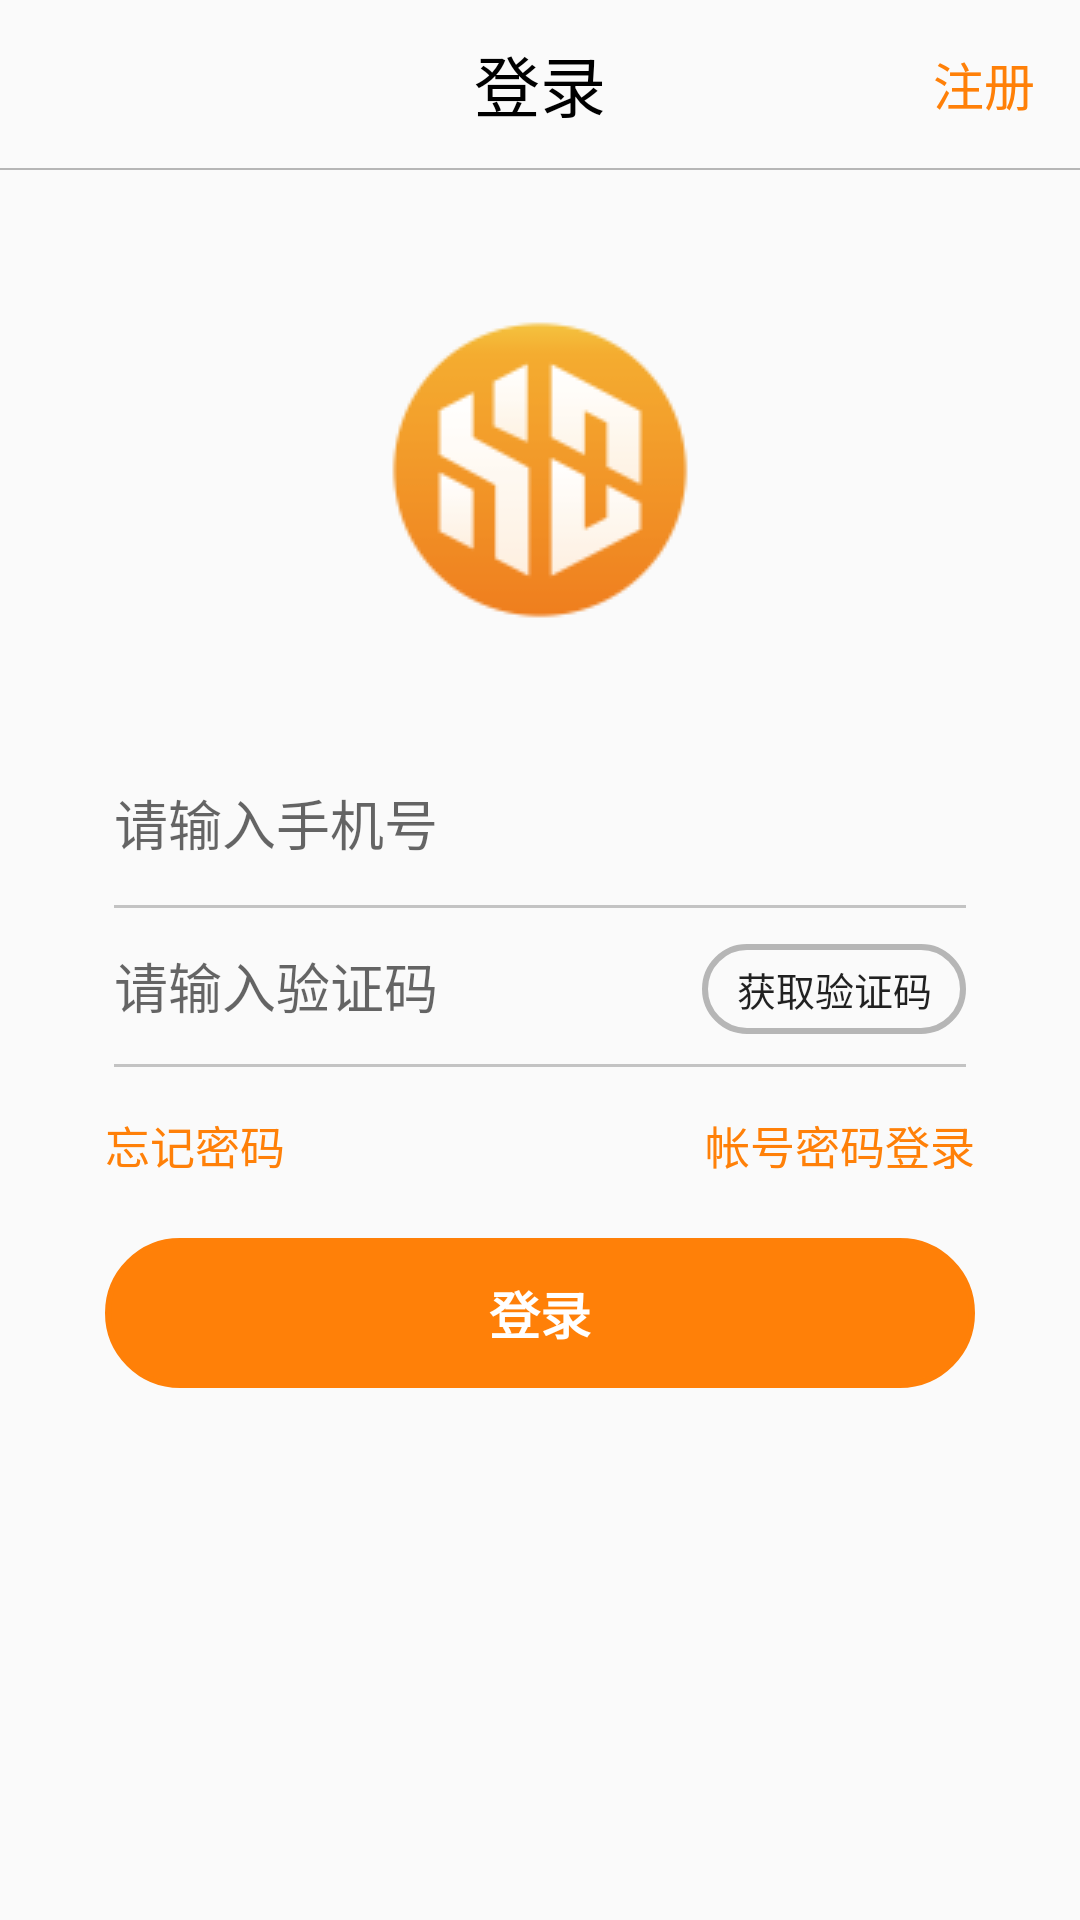

Android layout source for this screen:
<!-- AndroidManifest.xml: application theme AppTheme -->
<!-- res/layout/activity_login.xml -->
<?xml version="1.0" encoding="utf-8"?>
<LinearLayout xmlns:tools="http://schemas.android.com/tools"
    android:layout_height="match_parent"
    android:layout_width="match_parent"
    xmlns:app="http://schemas.android.com/apk/res-auto"
    android:orientation="vertical"
    xmlns:android="http://schemas.android.com/apk/res/android">

    <androidx.appcompat.widget.Toolbar
        android:layout_width="match_parent"
        android:layout_height="?attr/actionBarSize"
        app:navigationIcon="@drawable/ic_baseline_arrow_back_ios_24" >
        <TextView
            android:layout_width="wrap_content"
            android:layout_height="wrap_content"
            android:text="@string/login"
            android:layout_gravity="center"
            android:textSize="22sp"
            android:textColor="@color/black" />
        <TextView
            android:id="@+id/Register"
            android:layout_width="wrap_content"
            android:layout_height="wrap_content"
            android:text="@string/register"
            android:textSize="17sp"
            android:layout_gravity="end"
            android:layout_marginRight="15dp"
            android:textColor="@color/colorPrimary"
            android:layout_marginEnd="15dp" />
    </androidx.appcompat.widget.Toolbar>

    <View
        android:layout_width="match_parent"
        android:layout_height="0.5dp"
        android:background="@color/grey"/>

    <ImageView
        android:layout_width="wrap_content"
        android:layout_height="120dp"
        android:layout_marginTop="40dp"
        android:layout_gravity="center"
        android:src="@drawable/icon_banner_logo_new"/>

    <LinearLayout
        android:layout_width="match_parent"
        android:layout_height="35dp"
        android:layout_marginTop="40dp"
        android:orientation="horizontal">

        <EditText
            android:id="@+id/phone"
            android:layout_width="0dp"
            android:layout_height="wrap_content"
            android:layout_gravity="center_vertical"
            android:layout_marginLeft="38dp"
            android:layout_marginRight="35dp"
            android:layout_weight="1"
            android:autofillHints=""
            android:background="@null"
            android:hint="@string/input_phone"
            android:inputType="phone"
            android:lines="1"
            android:textColor="@color/black" />

        <Button
            android:id="@+id/clear_button"
            android:layout_width="25dp"
            android:layout_height="25dp"
            android:layout_gravity="center"
            android:layout_marginRight="50dp"
            android:background="@drawable/ic_baseline_clear_24"
            android:onClick="clear"
            android:visibility="invisible"/>

    </LinearLayout>

    <View
        android:layout_width="match_parent"
        android:layout_height="1dp"
        android:layout_marginTop="10dp"
        android:layout_marginLeft="38dp"
        android:layout_marginRight="38dp"
        android:background="@color/divider" />

    <LinearLayout
        android:layout_width="match_parent"
        android:layout_height="wrap_content"
        android:orientation="horizontal"
        android:layout_marginTop="10dp">

        <EditText
            android:id="@+id/text"
            android:layout_width="0dp"
            android:layout_height="wrap_content"
            android:layout_gravity="center_vertical"
            android:layout_marginStart="38dp"
            android:layout_marginLeft="40dp"
            android:layout_weight="1"
            android:background="@null"
            android:hint="@string/input_text"
            android:textColor="@color/black"
            android:lines="1"
            android:inputType="number" />

        <Button
            android:id="@+id/get_text"
            android:layout_width="wrap_content"
            android:layout_height="30dp"
            android:layout_marginRight="38dp"
            android:layout_marginTop="2dp"
            android:textSize="13sp"
            android:background="@drawable/shape_rectangle"
            android:text="@string/get_text"
            android:layout_marginEnd="38dp"/>

        <Button
            android:id="@+id/is_visibility"
            android:layout_width="25dp"
            android:layout_height="25dp"
            android:layout_marginRight="60dp"
            android:layout_marginTop="2dp"
            android:layout_marginBottom="4dp"
            android:textSize="13sp"
            android:background="@drawable/ic_baseline_visibility_24"
            android:onClick="setIsVisibility1"
            android:layout_marginEnd="50dp"
            android:visibility="gone"/>

    </LinearLayout>

    <View
        android:layout_width="match_parent"
        android:layout_marginTop="10dp"
        android:layout_height="1dp"
        android:layout_marginLeft="38dp"
        android:layout_marginRight="38dp"
        android:background="@color/divider" />

    <LinearLayout
        android:id="@+id/forget_password1"
        android:layout_width="match_parent"
        android:layout_height="wrap_content"
        android:orientation="horizontal"
        android:layout_marginTop="10dp"
        android:visibility="gone">

        <EditText
            android:layout_width="0dp"
            android:layout_height="wrap_content"
            android:layout_gravity="center_vertical"
            android:layout_marginStart="38dp"
            android:layout_marginLeft="40dp"
            android:layout_weight="1"
            android:background="@null"
            android:hint="@string/input_password"
            android:textColor="@color/black"
            android:lines="1"
            android:inputType="number" />

        <Button
            android:id="@+id/is_visibility2"
            android:layout_width="25dp"
            android:layout_height="25dp"
            android:layout_marginRight="60dp"
            android:layout_marginTop="2dp"
            android:layout_marginBottom="4dp"
            android:textSize="13sp"
            android:background="@drawable/ic_baseline_visibility_24"
            android:onClick="setIsVisibility2"
            android:layout_marginEnd="50dp"
            tools:ignore="DuplicateIds" />

    </LinearLayout>

    <View
        android:visibility="gone"
        android:id="@+id/forget_password2"
        android:layout_width="match_parent"
        android:layout_marginTop="10dp"
        android:layout_height="1dp"
        android:layout_marginLeft="38dp"
        android:layout_marginRight="38dp"
        android:background="@color/divider" />

    <LinearLayout
        android:visibility="gone"
        android:id="@+id/forget_password3"
        android:layout_width="match_parent"
        android:layout_height="wrap_content"
        android:orientation="horizontal"
        android:layout_marginTop="10dp">

        <EditText
            android:layout_width="0dp"
            android:layout_height="wrap_content"
            android:layout_gravity="center_vertical"
            android:layout_marginStart="38dp"
            android:layout_marginLeft="40dp"
            android:layout_weight="1"
            android:background="@null"
            android:hint="@string/confirm_password"
            android:textColor="@color/black"
            android:lines="1"
            android:inputType="number" />


        <Button
            android:id="@+id/is_visibility3"
            android:layout_width="25dp"
            android:layout_height="25dp"
            android:layout_marginRight="60dp"
            android:layout_marginTop="2dp"
            android:layout_marginBottom="4dp"
            android:textSize="13sp"
            android:background="@drawable/ic_baseline_visibility_24"
            android:onClick="setIsVisibility3"
            android:layout_marginEnd="50dp"
            tools:ignore="DuplicateIds" />

    </LinearLayout>

    <View
        android:visibility="gone"
        android:id="@+id/forget_password4"
        android:layout_width="match_parent"
        android:layout_marginTop="10dp"
        android:layout_height="1dp"
        android:layout_marginLeft="38dp"
        android:layout_marginRight="38dp"
        android:background="@color/divider" />

    <LinearLayout
        android:layout_width="match_parent"
        android:layout_height="wrap_content"
        android:orientation="horizontal"
        android:layout_marginTop="10dp"
        android:baselineAligned="false">
        <LinearLayout
            android:layout_width="wrap_content"
            android:layout_height="wrap_content"
            android:orientation="vertical"
            android:layout_weight="1">

            <TextView
                android:id="@+id/set_password"
                android:layout_width="wrap_content"
                android:layout_height="wrap_content"
                android:text="@string/forget_password"
                android:onClick="changePassword"
                android:layout_gravity="left"
                android:textColor="@color/colorPrimary"
                android:layout_marginLeft="35dp"
                android:layout_marginTop="5dp"
                android:textSize="15sp"
                tools:ignore="RtlHardcoded" />

        </LinearLayout>

        <LinearLayout
            android:layout_width="wrap_content"
            android:layout_height="wrap_content"
            android:orientation="vertical"
            android:layout_weight="1">

            <TextView
                android:id="@+id/text_switch"
                android:layout_width="wrap_content"
                android:layout_height="wrap_content"
                android:text="@string/login_password"
                android:onClick="onSwitch"
                android:layout_gravity="right"
                android:textColor="@color/colorPrimary"
                android:layout_marginRight="35dp"
                android:layout_marginTop="5dp"
                android:textSize="15sp"
                tools:ignore="RtlHardcoded" />

        </LinearLayout>
    </LinearLayout>

    <Button
        android:id="@+id/login"
        android:layout_width="match_parent"
        android:layout_height="50dp"
        android:layout_marginTop="20dp"
        android:layout_marginRight="35dp"
        android:layout_marginLeft="35dp"
        android:text="@string/login"
        android:textSize="17dp"
        android:textColor="@color/white"
        android:textStyle="bold"
        android:background="@drawable/shape_rectangle"
        android:backgroundTint="@color/colorPrimary"/>


</LinearLayout>
<!-- resources referenced by this layout -->
<resources>
  <color name="black">#000000</color>
  <color name="colorPrimary">#FFFF8008</color>
  <color name="divider">#FFC3C3C3</color>
  <color name="grey">#B6B6B6</color>
  <color name="white">#ffffff</color>
  <!-- drawable ic_baseline_clear_24 (drawable) -->
  <vector android:height="24dp" android:tint="#FF8008"
      android:viewportHeight="24" android:viewportWidth="24"
      android:width="24dp" xmlns:android="http://schemas.android.com/apk/res/android">
      <path android:fillColor="@android:color/white" android:pathData="M19,6.41L17.59,5 12,10.59 6.41,5 5,6.41 10.59,12 5,17.59 6.41,19 12,13.41 17.59,19 19,17.59 13.41,12z"/>
  </vector>
  <!-- drawable icon_banner_logo_new: png bitmap (drawable, 207697 bytes) -->
  <!-- drawable shape_rectangle (drawable) -->
  <?xml version="1.0" encoding="utf-8"?>
  <shape xmlns:tools="http://schemas.android.com/tools"
      xmlns:android="http://schemas.android.com/apk/res/android"
      tools:ignore="ExtraText">
      xmlns:android="http://schemas.android.com/apk/res/android"
      android:shape="rectangle">
      <corners android:radius="30dp"/>
      <stroke android:width="2dp" android:color="@color/grey" />
  </shape>
  <string name="confirm_password">请确认密码</string>
  <string name="forget_password">忘记密码</string>
  <string name="get_text">获取验证码</string>
  <string name="input_password">请输入密码</string>
  <string name="input_phone">请输入手机号</string>
  <string name="input_text">请输入验证码</string>
  <string name="login">登录</string>
  <string name="login_password">帐号密码登录</string>
  <string name="register">注册</string>
  <style name="AppTheme" parent="Theme.AppCompat.Light.NoActionBar">
          
          <item name="colorPrimary">@color/colorPrimary</item>
          <item name="colorPrimaryDark">#00000000</item>
          <item name="colorAccent">@color/colorPrimary</item>
      </style>
</resources>
